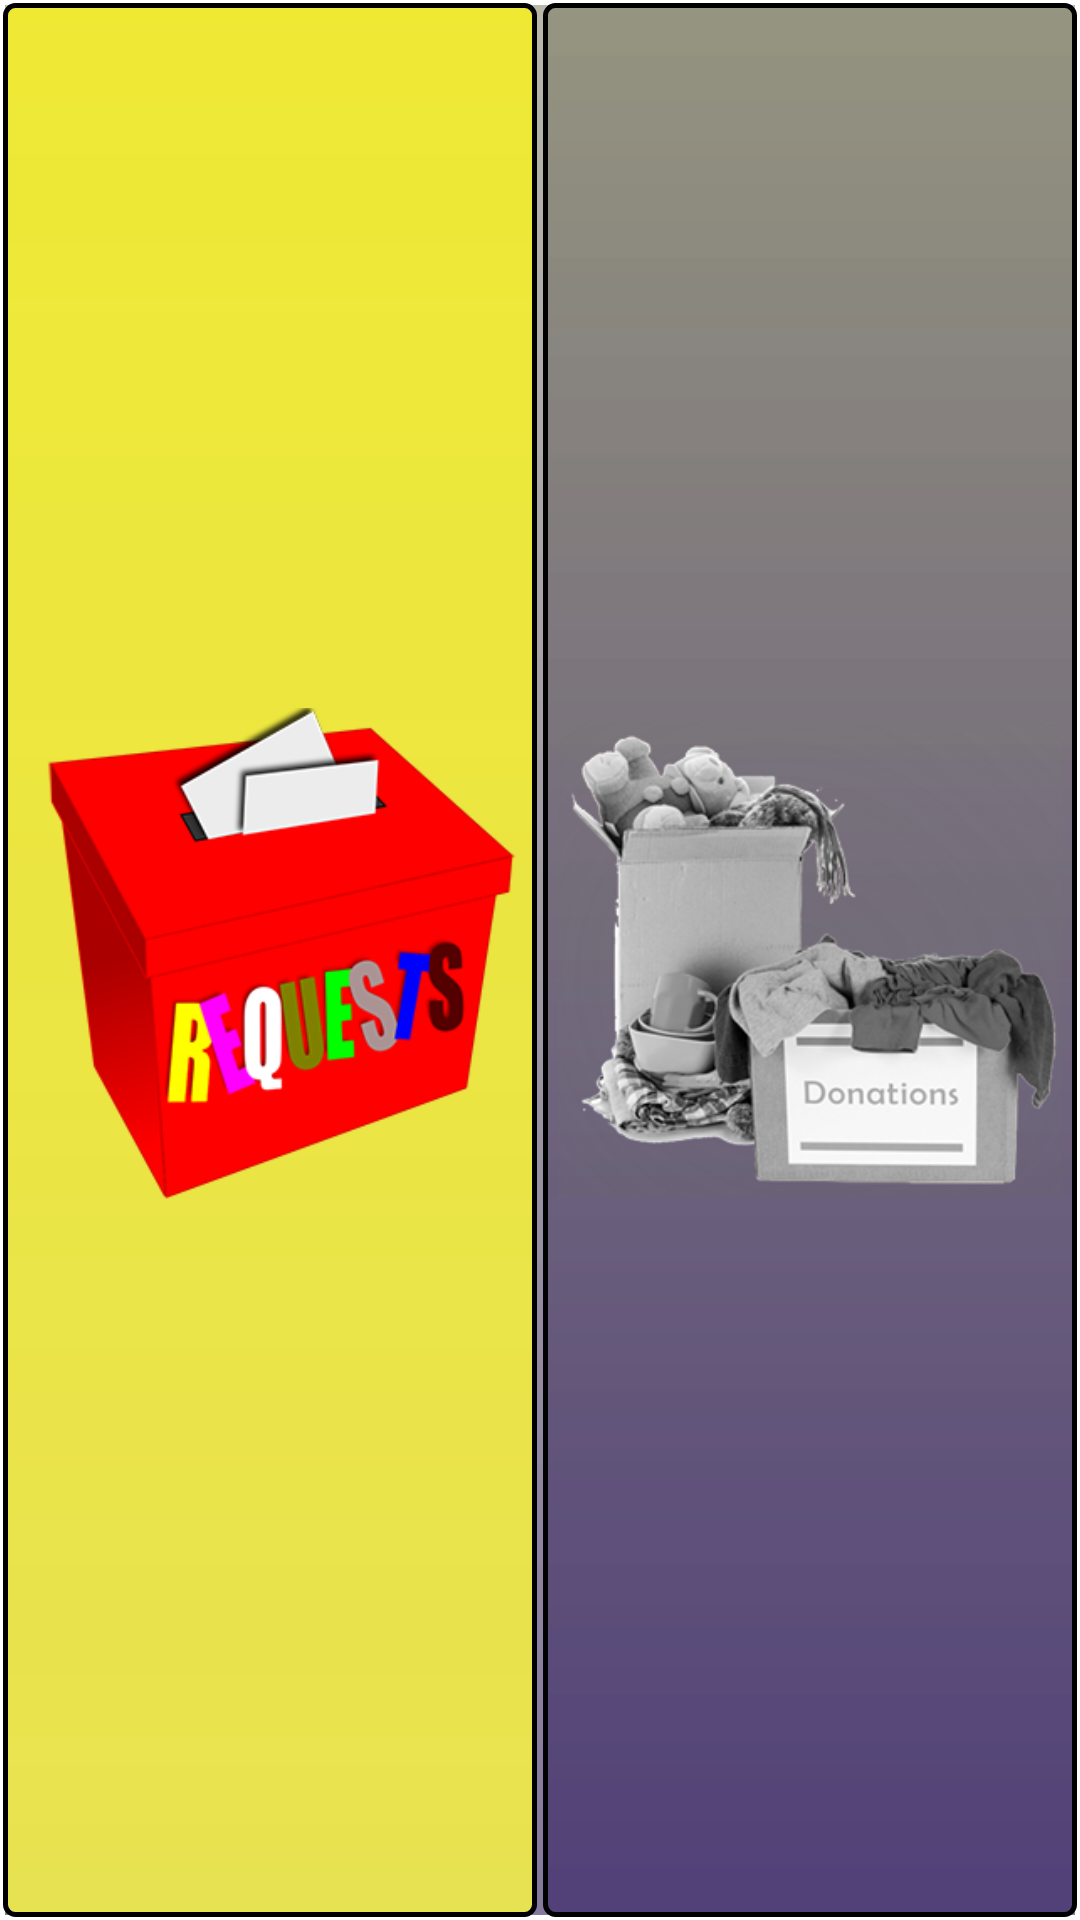

Reconstruct the res/layout file that produces this screen, plus the resources it refers to.
<!-- AndroidManifest.xml: application theme AppTheme -->
<!-- res/layout/fragment_tab.xml -->
<?xml version="1.0" encoding="utf-8"?>

<LinearLayout xmlns:android="http://schemas.android.com/apk/res/android"
    xmlns:tools="http://schemas.android.com/tools"
    android:layout_width="match_parent"
    android:layout_height="40dp"
    tools:context=".Tab"
    android:orientation="horizontal"
    android:background="@drawable/button_style3"
    android:weightSum="2.0">

    
    <ImageButton
        android:id="@+id/RequestsButton"
        android:layout_weight="1.0"
        android:text="Requests"
        android:padding="5dp"
        android:textColor="@color/colorAccent"
        android:textStyle="bold"
        android:textSize="14dp"
        android:src="@drawable/request"
        android:scaleType="fitCenter"
        android:layout_width="0.0dp"
        android:layout_height="match_parent"
        android:background="@drawable/button_style5"
        android:layout_margin="1dp"/>
    <ImageButton
        android:src="@drawable/donation_bw"
        android:scaleType="fitCenter"
        android:id="@+id/ItemsButton"
        android:layout_weight="1.0"
        android:padding="5dp"
        android:text="Donations"
        android:textColor="@color/white"
        android:textSize="14dp"
        android:textStyle="bold"
        android:layout_width="0.0dp"
        android:layout_margin="1dp"
        android:layout_height="match_parent"
        android:background="@drawable/button_style4"/>

</LinearLayout>
<!-- resources referenced by this layout -->
<resources>
  <color name="colorAccent">#f7d322</color>
  <color name="white">#ffffff</color>
  <!-- drawable button_style3 (drawable-v21) -->
  <?xml version="1.0" encoding="utf-8"?>
  
  <ripple xmlns:android="http://schemas.android.com/apk/res/android"
      android:color="#eb45e2f7">
      <item android:id="@android:id/mask">
          <shape android:shape="rectangle">
              <solid android:color="#e2f3f4e8" />
              <stroke android:width="2px" android:color="#000000"></stroke>
          </shape>
      </item>
  
      <item android:id="@android:id/background">
          <shape android:shape="rectangle">
              <gradient
                  android:angle="90"
                  android:endColor="#81737257"
                  android:startColor="#942c175b"
                  android:type="linear"
                  />
  
              <stroke android:width="5px" android:color="@color/white"/>
          </shape>
  
      </item>
  </ripple>
  <!-- drawable button_style4 (drawable) -->
  <?xml version="1.0" encoding="utf-8"?>
  
  <ripple xmlns:android="http://schemas.android.com/apk/res/android"
      android:color="#eb45e2f7">
      <item android:id="@android:id/mask">
          <shape android:shape="rectangle">
              <solid android:color="#e2f3f4e8" />
              <stroke android:width="2px" android:color="#000000"></stroke>
          </shape>
      </item>
  
      <item android:id="@android:id/background">
          <shape android:shape="rectangle">
              <gradient
                  android:angle="90"
                  android:endColor="#81737257"
                  android:startColor="#942c175b"
                  android:type="linear"
                  />
              <corners android:radius="10px"/>
              <stroke android:width="5px"/>
          </shape>
  
      </item>
  </ripple>
  <!-- drawable button_style5 (drawable-v21) -->
  <?xml version="1.0" encoding="utf-8"?>
  
  <ripple xmlns:android="http://schemas.android.com/apk/res/android"
      android:color="#eb45e2f7">
      <item android:id="@android:id/mask">
          <shape android:shape="rectangle">
              <solid android:color="#e2f3f4e8" />
              <stroke android:width="2px" android:color="#000000"></stroke>
          </shape>
      </item>
  
      <item android:id="@android:id/background">
          <shape android:shape="rectangle">
              <gradient
                  android:angle="90"
                  android:endColor="#d2faf31b"
                  android:startColor="#cefffb3e"
                  android:type="linear"
                  />
              <corners android:radius="10px"/>
              <stroke android:width="5px"/>
          </shape>
  
      </item>
  </ripple>
  <!-- drawable donation_bw: png bitmap (drawable, 91477 bytes) -->
  <!-- drawable request: png bitmap (drawable, 32487 bytes) -->
  <style name="AppTheme" parent="Theme.AppCompat.DayNight">
          
          <item name="colorPrimary">@color/colorPrimary</item>
          <item name="colorPrimaryDark">@color/colorPrimaryDark</item>
          <item name="colorAccent">@color/colorAccent</item>
          <item name="android:windowBackground">@color/common_google_signin_btn_text_light_default
          </item>
          <item name="android:textColorPrimary">@color/white</item>
          <item name="android:colorBackground">@color/design_default_color_primary</item>
          <item name="android:textColorSecondaryInverse">@color/colorStatus</item>
  
      </style>
  <color name="colorPrimary">#2310d4</color>
  <color name="colorPrimaryDark">#000a8f</color>
  <color name="colorStatus">#f3f1d237</color>
</resources>
